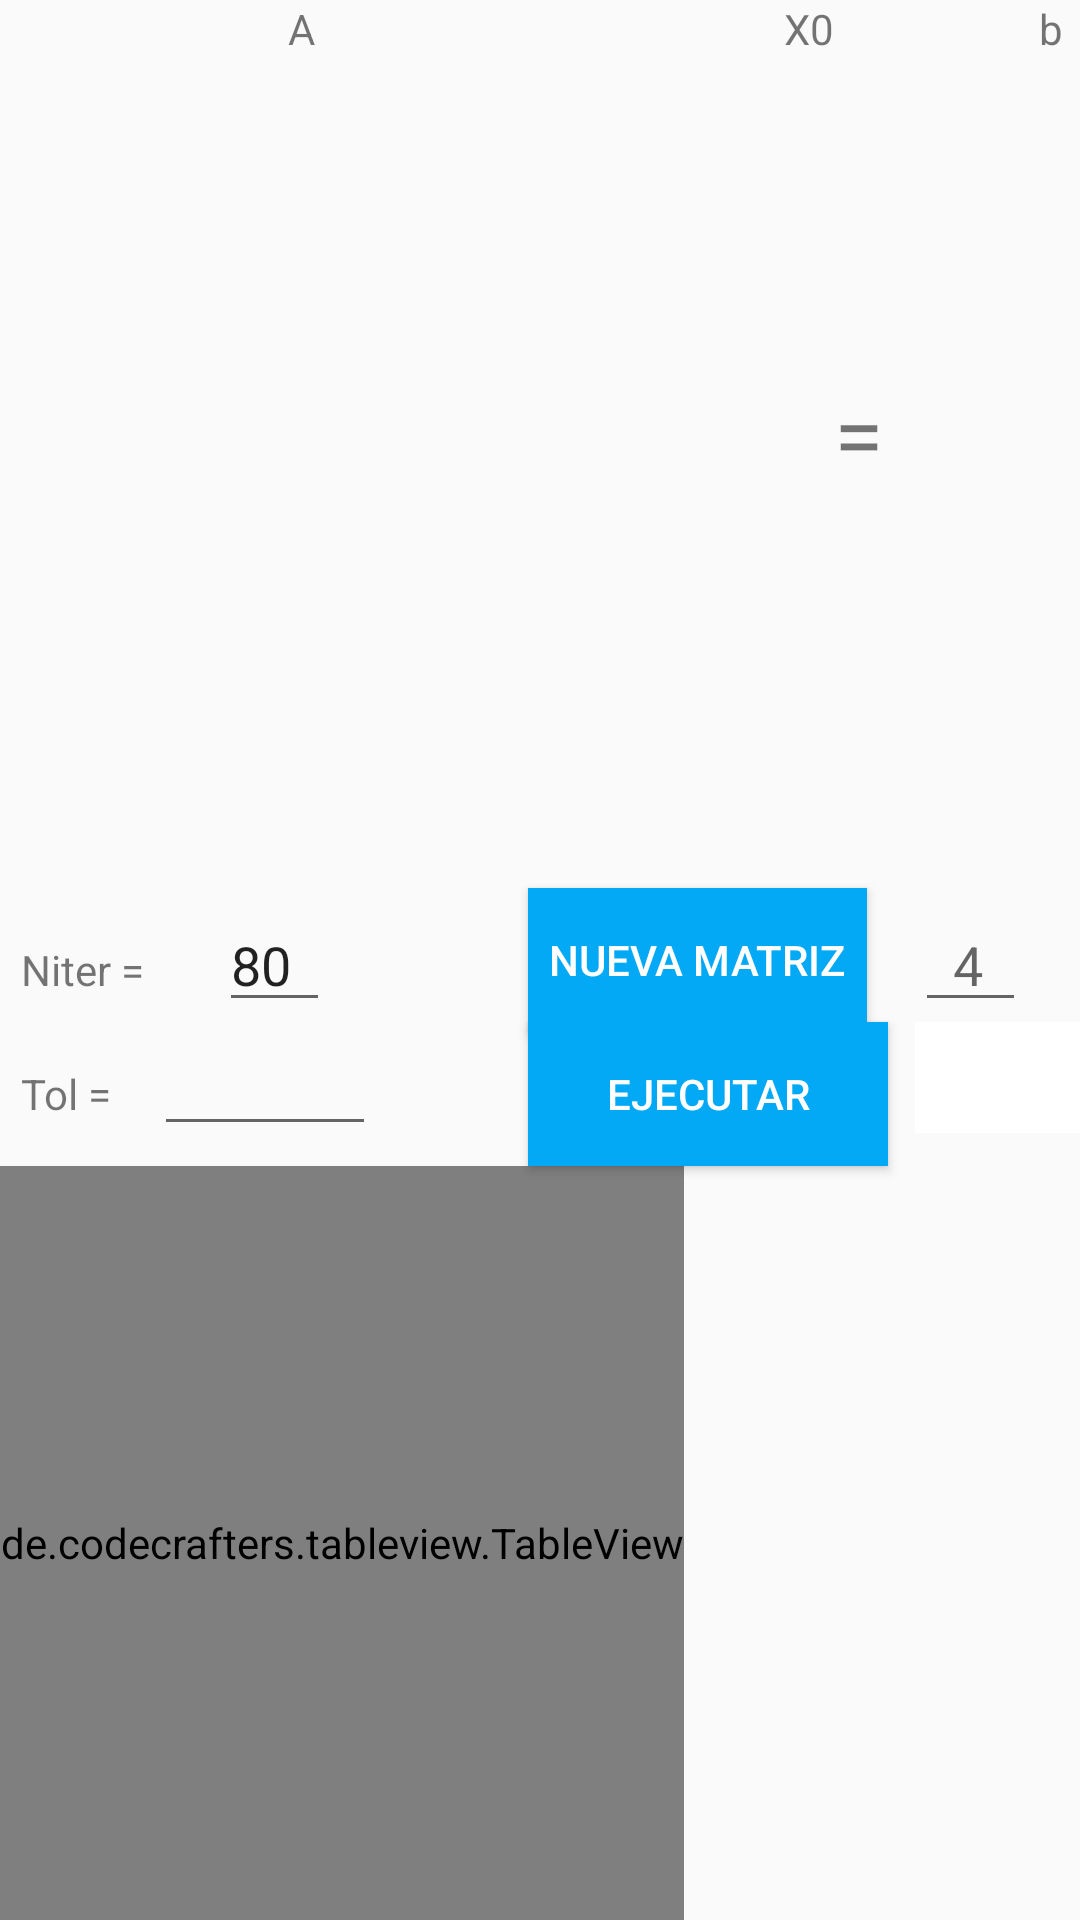

Reconstruct the res/layout file that produces this screen, plus the resources it refers to.
<!-- AndroidManifest.xml: application theme AppTheme -->
<!-- res/layout/fragment_gauss_seidel.xml -->
<?xml version="1.0" encoding="utf-8"?>
<RelativeLayout xmlns:android="http://schemas.android.com/apk/res/android"
    xmlns:app="http://schemas.android.com/apk/res-auto"
    android:layout_width="match_parent"
    android:layout_height="match_parent"
    android:id="@+id/frame"
    xmlns:tools="http://schemas.android.com/tools">

    <TextView
        android:id="@+id/A"
        android:layout_width="wrap_content"
        android:layout_height="wrap_content"
        android:layout_alignStart="@+id/scrollViewA"
        android:layout_alignParentTop="true"
        android:layout_marginStart="86dp"
        android:layout_marginTop="0dp"
        android:text="A" />

    <TextView
        android:id="@+id/x"
        android:layout_width="wrap_content"
        android:layout_height="wrap_content"
        android:layout_alignParentTop="true"
        android:layout_toStartOf="@+id/equal"
        android:text="X0" />

    <TextView
        android:id="@+id/b"
        android:layout_width="wrap_content"
        android:layout_height="wrap_content"
        android:layout_alignEnd="@+id/scrollViewB"
        android:layout_alignParentTop="true"
        android:text="b" />


    <TextView
        android:id="@+id/equal"
        android:layout_width="wrap_content"
        android:layout_height="wrap_content"
        android:layout_alignParentTop="true"
        android:layout_marginTop="124dp"
        android:layout_toEndOf="@+id/scrollViewX"
        android:text="="
        android:textSize="30sp" />

    <EditText
        android:id="@+id/j_numero"
        android:layout_width="37dp"
        android:layout_height="wrap_content"
        android:layout_alignParentEnd="true"
        android:layout_centerVertical="true"
        android:layout_marginEnd="18dp"
        android:ems="10"
        android:hint="  4  "
        android:inputType="number"
        android:selectAllOnFocus="false"
        android:singleLine="false" />

    <TextView
        android:id="@+id/btol"
        android:layout_width="wrap_content"
        android:layout_height="wrap_content"
        android:layout_alignBaseline="@+id/j_tol"
        android:layout_alignStart="@+id/bniter"
        android:text="Tol = " />

    <TextView
        android:id="@+id/bniter"
        android:layout_width="wrap_content"
        android:layout_height="wrap_content"

        android:layout_alignBaseline="@+id/j_numero"
        android:layout_alignParentStart="true"
        android:layout_marginStart="7dp"
        android:text="Niter = " />

    <EditText
        android:id="@+id/j_tol"
        android:layout_width="74dp"
        android:layout_height="wrap_content"
        android:layout_below="@+id/j_numero"
        android:layout_toEndOf="@+id/bniter"
        android:ems="10"
        android:inputType="number" />

    <EditText
        android:id="@+id/j_niter"
        android:layout_width="37dp"
        android:layout_height="wrap_content"
        android:layout_alignTop="@+id/j_numero"
        android:layout_alignParentStart="true"
        android:layout_marginStart="73dp"
        android:layout_marginTop="0dp"
        android:ems="10"
        android:inputType="number"
        android:text="80" />


    <ImageButton
        android:id="@+id/b_help"
        android:layout_width="66dp"
        android:layout_height="37dp"
        android:layout_alignStart="@+id/j_numero"
        android:layout_below="@+id/j_numero"
        android:background="@color/colorText"
        android:src="@drawable/ic_help_mat" />

    <ScrollView
        android:id="@+id/scrollViewA"
        android:layout_width="215dp"
        android:layout_height="230dp"
        android:layout_marginLeft="10dp"
        android:layout_marginTop="20dp">

        <HorizontalScrollView
            android:layout_width="wrap_content"
            android:layout_height="wrap_content">

            <TableLayout
                android:id="@+id/j_matrizA"
                android:layout_width="wrap_content"
                android:layout_height="wrap_content">

            </TableLayout>
        </HorizontalScrollView>
    </ScrollView>

    <ScrollView
        android:id="@+id/scrollViewB"
        android:layout_width="60dp"
        android:layout_height="229dp"
        android:layout_alignTop="@+id/scrollViewA"
        android:layout_toEndOf="@+id/equal">

        <HorizontalScrollView
            android:layout_width="wrap_content"
            android:layout_height="wrap_content">

            <TableLayout
                android:id="@+id/j_vectorB"
                android:layout_width="wrap_content"
                android:layout_height="wrap_content"
                android:layout_marginLeft="30dp">

            </TableLayout>
        </HorizontalScrollView>
    </ScrollView>

    <ScrollView
        android:id="@+id/scrollViewX"
        android:layout_width="53dp"
        android:layout_height="229dp"
        android:layout_alignTop="@+id/scrollViewA"
        android:layout_toEndOf="@+id/scrollViewA">

        <HorizontalScrollView
            android:layout_width="wrap_content"
            android:layout_height="wrap_content">

            <TableLayout
                android:id="@+id/j_vectorX"
                android:layout_width="wrap_content"
                android:layout_height="wrap_content"
                android:layout_gravity="center_horizontal"
                android:layout_marginLeft="0dp"
                android:gravity="center_horizontal">

            </TableLayout>
        </HorizontalScrollView>
    </ScrollView>

    <Button
        android:id="@+id/CrearMatriz"
        android:layout_width="113dp"
        android:layout_height="wrap_content"


        android:layout_alignParentEnd="true"
        android:layout_centerVertical="true"
        android:layout_marginEnd="71dp"
        android:background="@color/colorPrimary"
        android:onClick="createTable"
        android:text="Nueva Matriz"
        android:textColor="@android:color/white" />

    <Button
        android:id="@+id/ejecutar"
        android:layout_width="120dp"
        android:layout_height="wrap_content"
        android:layout_alignStart="@+id/CrearMatriz"
        android:layout_below="@+id/j_numero"
        android:background="@color/colorPrimary"
        android:onClick="createTable"
        android:text="Ejecutar"
        android:textColor="@android:color/white" />

    <HorizontalScrollView
        android:layout_width="match_parent"
        android:layout_height="500dp"
        android:layout_below="@+id/ejecutar">

        <de.codecrafters.tableview.TableView
            xmlns:table="http://schemas.android.com/apk/res-auto"
            android:id="@+id/tableView"
            android:layout_width="750dp"
            android:layout_height="match_parent"
            table:tableView_columnCount="4" />


    </HorizontalScrollView>

</RelativeLayout>
<!-- resources referenced by this layout -->
<resources>
  <color name="colorPrimary">#03a9f4</color>
  <color name="colorText">#ffffff</color>
  <style name="AppTheme" parent="Theme.AppCompat.Light.NoActionBar">
          
          <item name="colorPrimary">@color/colorPrimary</item>
          <item name="colorPrimaryDark">@color/colorPrimaryDark</item>
          <item name="colorAccent">@color/colorAccent</item>
      </style>
  <color name="colorPrimaryDark">#0288D1</color>
  <color name="colorAccent">#E91E63</color>
</resources>
